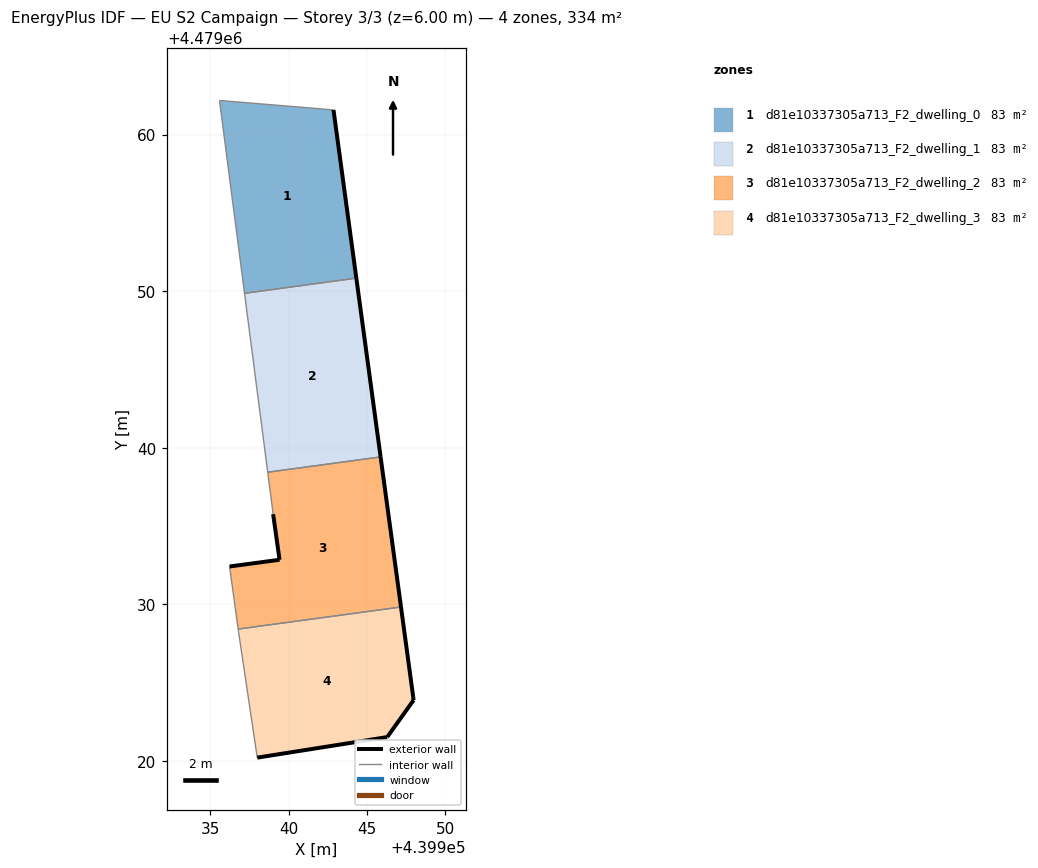
=== STOREY PLAN SPEC (per zone: floor XY polygon, exterior-wall plan segments, windows/doors) ===
zone 1: d81e10337305a713_F2_dwelling_0  (83.4 m²)
  floor: (439944.31, 4479050.83) (439942.85, 4479061.57) (439935.58, 4479062.17) (439937.17, 4479049.86)
  exterior wall: (439942.85, 4479061.57) – (439944.31, 4479050.83)  [10.8 m]
  interior walls: 3
zone 2: d81e10337305a713_F2_dwelling_1  (83.4 m²)
  floor: (439945.86, 4479039.42) (439944.31, 4479050.83) (439937.17, 4479049.86) (439938.66, 4479038.44)
  exterior wall: (439944.31, 4479050.83) – (439945.86, 4479039.42)  [11.5 m]
  interior walls: 3
zone 3: d81e10337305a713_F2_dwelling_2  (83.4 m²)
  floor: (439947.16, 4479029.83) (439945.86, 4479039.42) (439938.66, 4479038.44) (439939.00, 4479035.76) (439939.41, 4479032.85) (439936.22, 4479032.42) (439936.77, 4479028.42)
  exterior wall: (439945.86, 4479039.42) – (439947.16, 4479029.83)  [9.7 m]
  exterior wall: (439936.22, 4479032.42) – (439939.41, 4479032.85)  [3.2 m]
  exterior wall: (439939.41, 4479032.85) – (439939.00, 4479035.76)  [2.9 m]
  interior walls: 4
zone 4: d81e10337305a713_F2_dwelling_3  (83.4 m²)
  floor: (439946.28, 4479021.53) (439947.97, 4479023.89) (439947.16, 4479029.83) (439936.77, 4479028.42) (439936.79, 4479028.28) (439937.99, 4479020.22)
  exterior wall: (439947.16, 4479029.83) – (439947.97, 4479023.89)  [6.0 m]
  exterior wall: (439947.97, 4479023.89) – (439946.28, 4479021.53)  [2.9 m]
  exterior wall: (439946.28, 4479021.53) – (439937.99, 4479020.22)  [8.4 m]
  interior walls: 3

=== DERIVED (storey summary) ===
Building: EU S2 Campaign
Storey: 3 of 3  (floor level z = 6.00 m)
Storey gross floor area: 333.5 m²
Zones on this storey: 4
  - d81e10337305a713_F2_dwelling_0: floor 83.4 m²; exterior wall 10.8 m (32.5 m²); WWR 0.0%
  - d81e10337305a713_F2_dwelling_1: floor 83.4 m²; exterior wall 11.5 m (34.6 m²); WWR 0.0%
  - d81e10337305a713_F2_dwelling_2: floor 83.4 m²; exterior wall 15.8 m (47.5 m²); WWR 0.0%
  - d81e10337305a713_F2_dwelling_3: floor 83.4 m²; exterior wall 17.3 m (51.9 m²); WWR 0.0%
Zone adjacency (shared interzone walls):
  - d81e10337305a713_F2_dwelling_0 ↔ d81e10337305a713_F2_dwelling_1
  - d81e10337305a713_F2_dwelling_1 ↔ d81e10337305a713_F2_dwelling_2
  - d81e10337305a713_F2_dwelling_2 ↔ d81e10337305a713_F2_dwelling_3